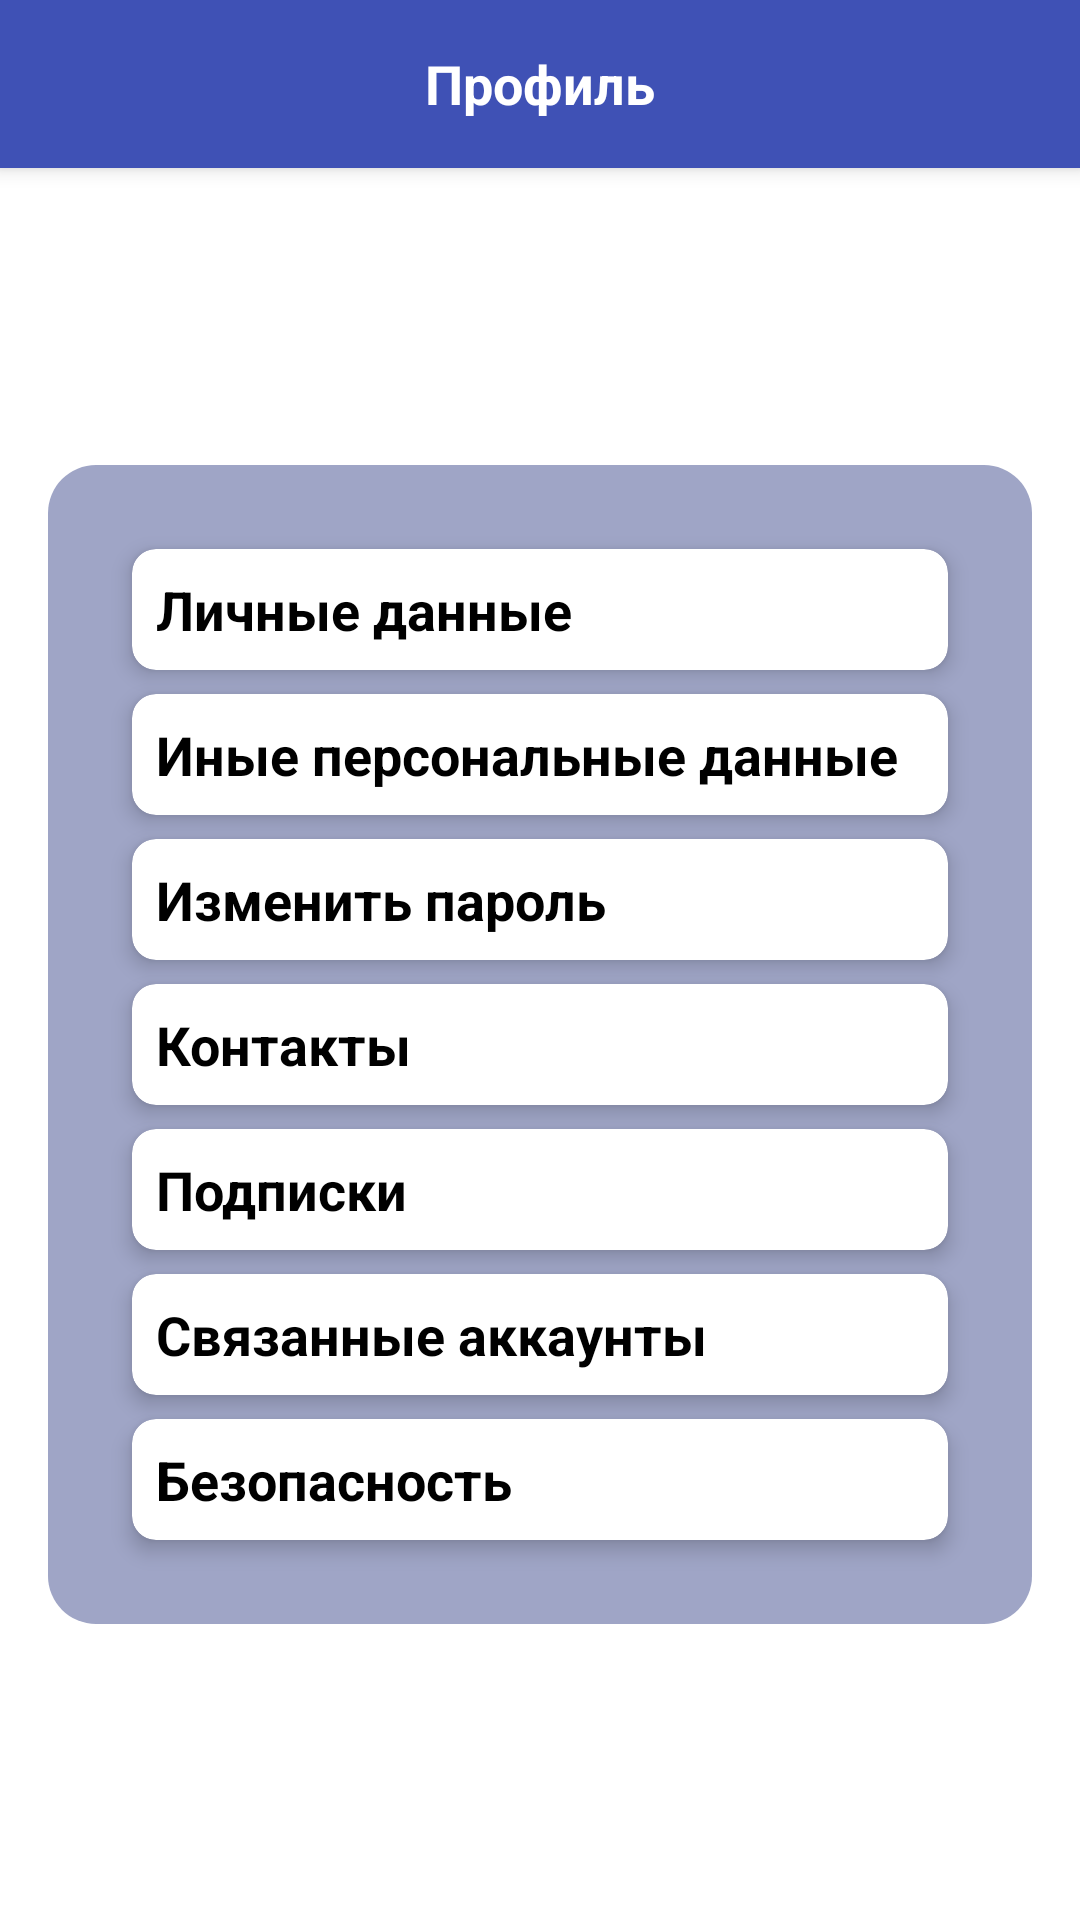

Reconstruct the res/layout file that produces this screen, plus the resources it refers to.
<!-- AndroidManifest.xml: application theme Theme.Courutin_test_fire -->
<!-- res/layout/fragment_info_profile.xml -->
<?xml version="1.0" encoding="utf-8"?>
<androidx.constraintlayout.widget.ConstraintLayout
    xmlns:android="http://schemas.android.com/apk/res/android"
    xmlns:tools="http://schemas.android.com/tools"
    android:layout_width="match_parent"
    android:layout_height="match_parent"
    xmlns:app="http://schemas.android.com/apk/res-auto"
    tools:context=".fragment.InfoProfileFragment">

    
    <RelativeLayout
        android:id="@+id/topTextView"
        android:layout_width="match_parent"
        android:layout_height="?attr/actionBarSize"
        android:background="#3F51B5"
        android:elevation="4dp"
        app:layout_constraintTop_toTopOf="parent"
        app:layout_constraintStart_toStartOf="parent"
        app:layout_constraintEnd_toEndOf="parent">

        <ImageView
            android:id="@+id/bt_back"
            android:layout_width="wrap_content"
            android:layout_height="match_parent"
            android:layout_marginLeft="10dp"
            android:src="@drawable/ic_back"
            android:layout_centerVertical="true"/>

        <TextView
            android:id="@+id/textView2"
            android:layout_width="wrap_content"
            android:layout_height="wrap_content"
            android:text="Профиль"
            android:layout_centerInParent="true"
            android:textColor="@color/white"
            android:textSize="18sp"
            android:textStyle="bold" />

    </RelativeLayout>


    <LinearLayout
        android:layout_width="match_parent"
        android:layout_height="wrap_content"
        android:orientation="vertical"
        android:background="@drawable/my_rounded_button_background"
        android:layout_margin="16dp"
        android:padding="12dp"
        app:layout_constraintTop_toBottomOf="@id/topTextView"
        app:layout_constraintBottom_toBottomOf="parent">

        
        <androidx.cardview.widget.CardView
            android:id="@+id/bt_info_acc"
            android:layout_width="match_parent"
            android:layout_height="wrap_content"
            android:layout_marginHorizontal="16dp"
            android:layout_marginTop="16dp"
            app:cardBackgroundColor="#FFFFFF"
            app:cardCornerRadius="8dp"
            app:cardElevation="4dp">

            <TextView
                android:layout_width="match_parent"
                android:layout_height="wrap_content"
                android:padding="8dp"
                android:text="Личные данные"
                android:textColor="#000000"
                android:textSize="18sp"
                android:textStyle="bold" />

        </androidx.cardview.widget.CardView>

        
        <androidx.cardview.widget.CardView
            android:id="@+id/bt_extra_info_acc"
            android:layout_width="match_parent"
            android:layout_height="wrap_content"
            android:layout_marginHorizontal="16dp"
            android:layout_marginTop="8dp"
            app:cardBackgroundColor="#FFFFFF"
            app:cardCornerRadius="8dp"
            app:cardElevation="4dp">

            <TextView
                android:layout_width="match_parent"
                android:layout_height="wrap_content"
                android:padding="8dp"
                android:text="Иные персональные данные"
                android:textColor="#000000"
                android:textSize="18sp"
                android:textStyle="bold"/>

        </androidx.cardview.widget.CardView>

        
        <androidx.cardview.widget.CardView
            android:layout_width="match_parent"
            android:layout_height="wrap_content"
            android:layout_marginHorizontal="16dp"
            android:layout_marginTop="8dp"
            app:cardBackgroundColor="#FFFFFF"
            app:cardCornerRadius="8dp"
            app:cardElevation="4dp">

            <TextView
                android:layout_width="match_parent"
                android:layout_height="wrap_content"
                android:padding="8dp"
                android:text="Изменить пароль"
                android:textColor="#000000"
                android:textSize="18sp"
                android:textStyle="bold"/>

        </androidx.cardview.widget.CardView>
        
        <androidx.cardview.widget.CardView
            android:id="@+id/bt_exit"
            android:layout_width="match_parent"
            android:layout_height="wrap_content"
            android:layout_marginHorizontal="16dp"
            android:layout_marginTop="8dp"
            app:cardBackgroundColor="#FFFFFF"
            app:cardCornerRadius="8dp"
            app:cardElevation="4dp">

            <TextView
                android:layout_width="match_parent"
                android:layout_height="wrap_content"
                android:padding="8dp"
                android:text="Контакты"
                android:textColor="#000000"
                android:textSize="18sp"
                android:textStyle="bold"/>

        </androidx.cardview.widget.CardView>

        
        <androidx.cardview.widget.CardView
            android:layout_width="match_parent"
            android:layout_height="wrap_content"
            android:layout_marginHorizontal="16dp"
            android:layout_marginTop="8dp"
            app:cardBackgroundColor="#FFFFFF"
            app:cardCornerRadius="8dp"
            app:cardElevation="4dp">

        <TextView
            android:layout_width="match_parent"
            android:layout_height="wrap_content"
            android:padding="8dp"
            android:text="Подписки"
            android:textColor="#000000"
            android:textSize="18sp"
            android:textStyle="bold"/>
        </androidx.cardview.widget.CardView>

        
        <androidx.cardview.widget.CardView
            android:layout_width="match_parent"
            android:layout_height="wrap_content"
            android:layout_marginHorizontal="16dp"
            android:layout_marginTop="8dp"
            app:cardBackgroundColor="#FFFFFF"
            app:cardCornerRadius="8dp"
            app:cardElevation="4dp">

            <TextView
                android:layout_width="match_parent"
                android:layout_height="wrap_content"
                android:padding="8dp"
                android:text="Связанные аккаунты"
                android:textColor="#000000"
                android:textSize="18sp"
                android:textStyle="bold"/>
        </androidx.cardview.widget.CardView>


        
        <androidx.cardview.widget.CardView
            android:layout_width="match_parent"
            android:layout_height="wrap_content"
            android:layout_marginHorizontal="16dp"
            android:layout_marginTop="8dp"
            app:cardBackgroundColor="#FFFFFF"
            app:cardCornerRadius="8dp"
            android:layout_marginBottom="16dp"
            app:cardElevation="4dp">

            <TextView
                android:layout_width="match_parent"
                android:layout_height="wrap_content"
                android:padding="8dp"
                android:text="Безопасность"
                android:textColor="#000000"
                android:textSize="18sp"
                android:textStyle="bold"/>
        </androidx.cardview.widget.CardView>

    </LinearLayout>

    



</androidx.constraintlayout.widget.ConstraintLayout>
<!-- resources referenced by this layout -->
<resources>
  <color name="white">#FFFFFFFF</color>
  <!-- drawable my_rounded_button_background (drawable) -->
  <?xml version="1.0" encoding="utf-8"?>
  <shape xmlns:android="http://schemas.android.com/apk/res/android"
      android:shape="rectangle">
      <corners android:radius="16dp" />
      <solid android:color="@color/dop" />
  </shape>
  <style name="Theme.Courutin_test_fire" parent="Theme.MaterialComponents.DayNight.NoActionBar">
          
          <item name="colorPrimary">@color/purple_500</item>
          <item name="colorPrimaryVariant">@color/purple_700</item>
          <item name="colorOnPrimary">@color/white</item>
          
          <item name="colorSecondary">@color/teal_200</item>
          <item name="colorSecondaryVariant">@color/teal_700</item>
          <item name="colorOnSecondary">@color/black</item>
          
          <item name="android:statusBarColor" tools:targetApi="l">?attr/colorPrimaryVariant</item>
          
      </style>
  <color name="dop">#9FA5C6</color>
  <color name="purple_500">#FF6200EE</color>
  <color name="purple_700">#273A9F</color>
  <color name="teal_200">#FF03DAC5</color>
  <color name="teal_700">#FF018786</color>
  <color name="black">#FF000000</color>
</resources>
